Run: headless pygame with SDL's dummy video driver; simulated clock (each Clock.tick advances the game by its frame time, no real sleeping); random seed 0; keys injected as events and as key.get_pressed() state; no mouse input.
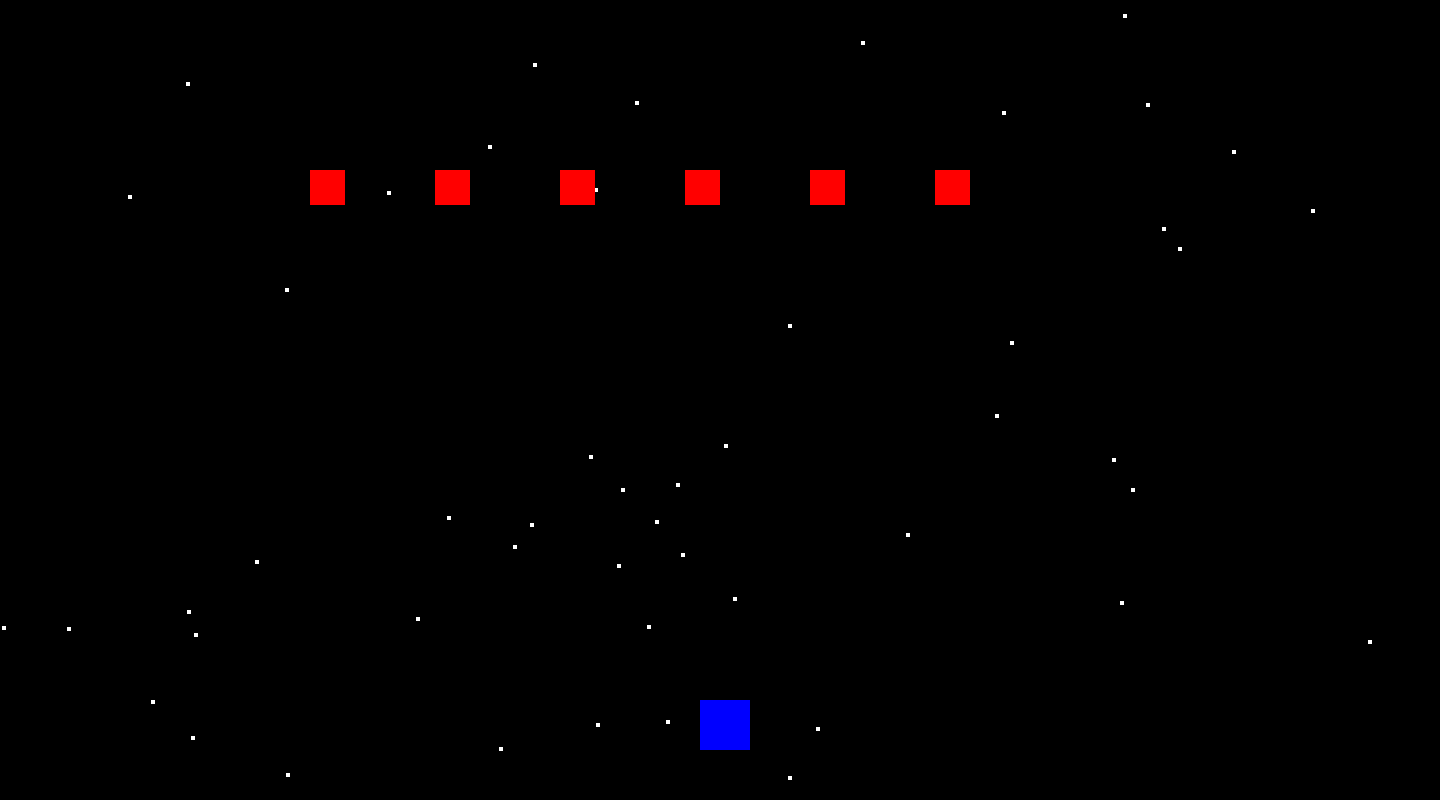
Frame 1 of 4 · flips 1–60 · no input
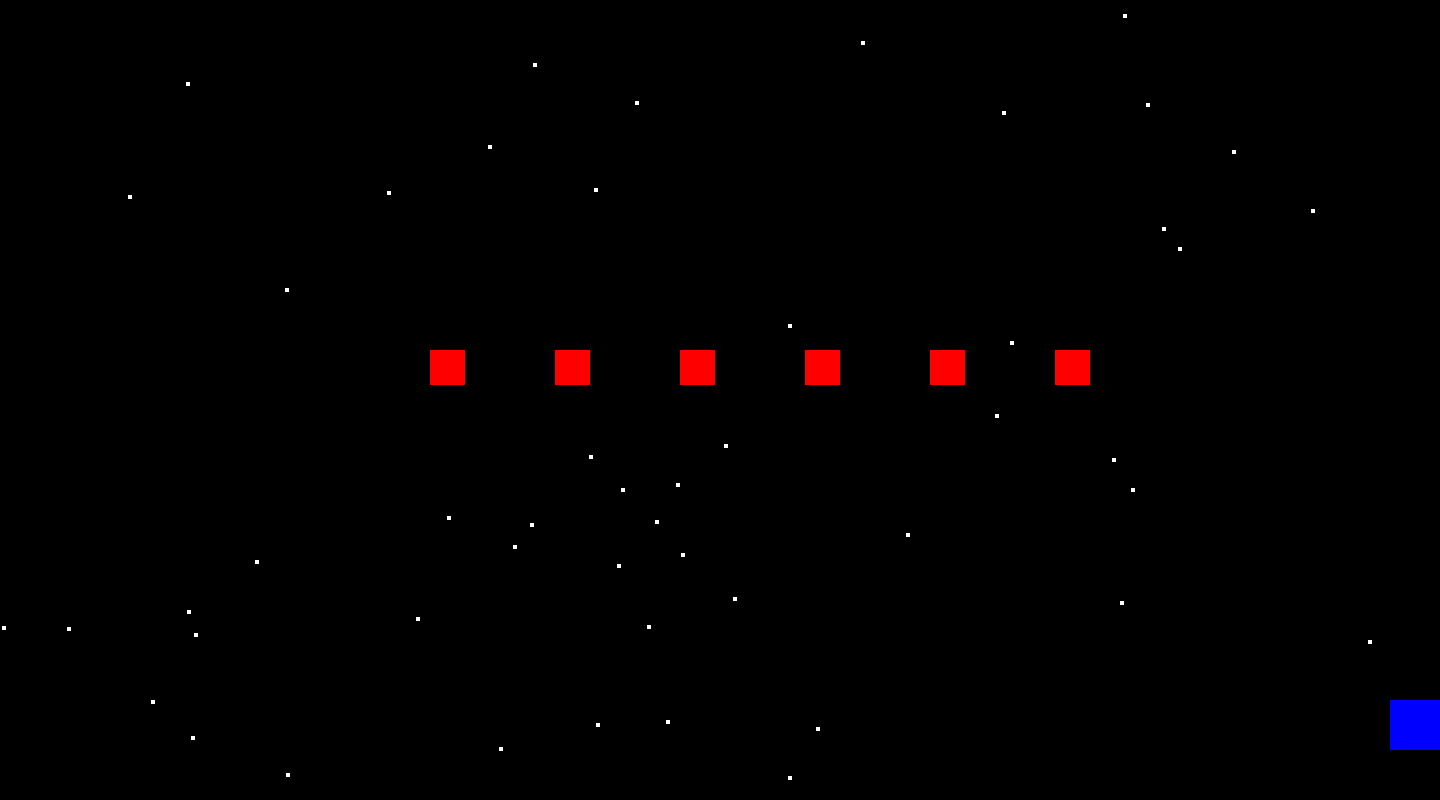
Frame 2 of 4 · flips 61–180 · tapped SPACE, RETURN · held RIGHT (→), D
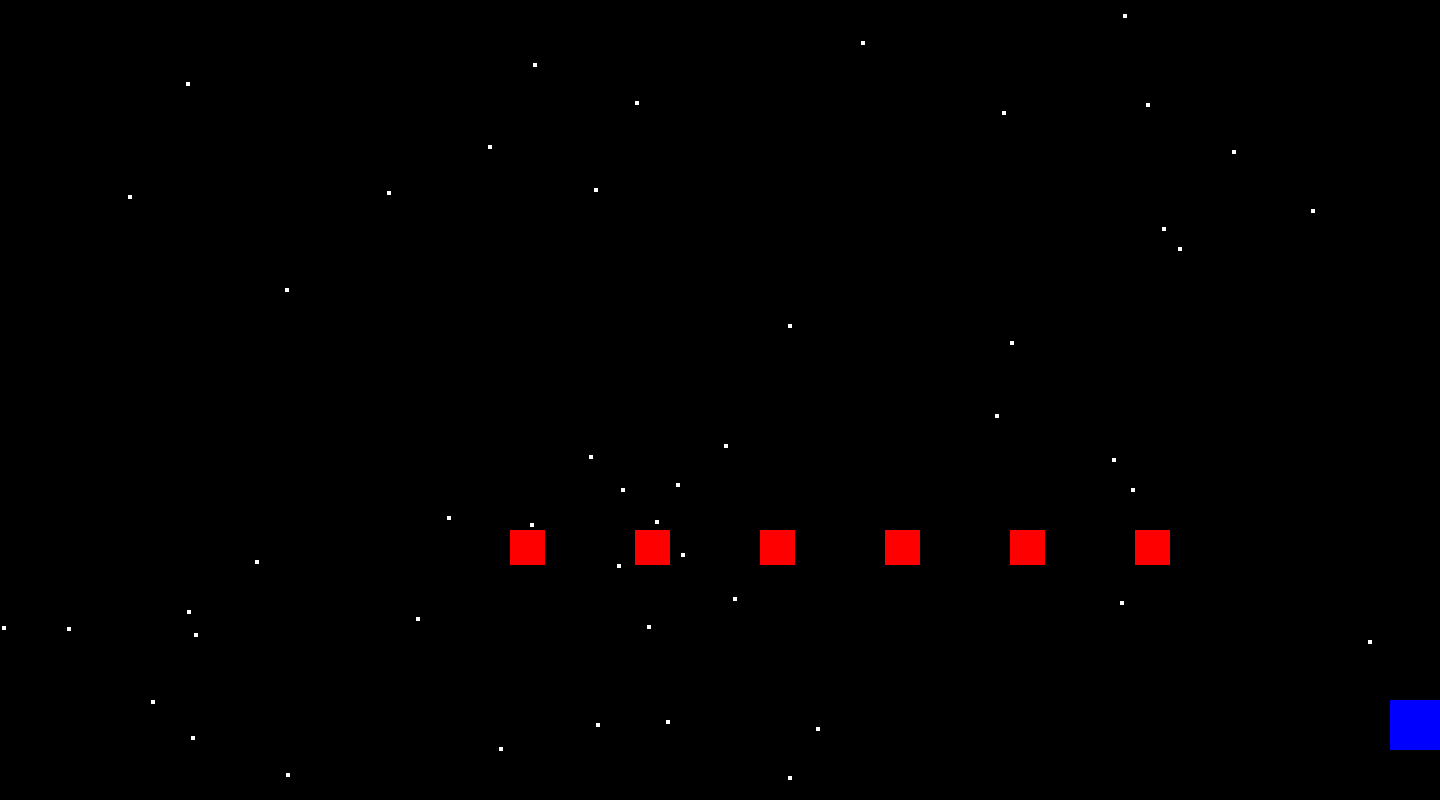
Frame 3 of 4 · flips 181–300 · held DOWN (↓), S
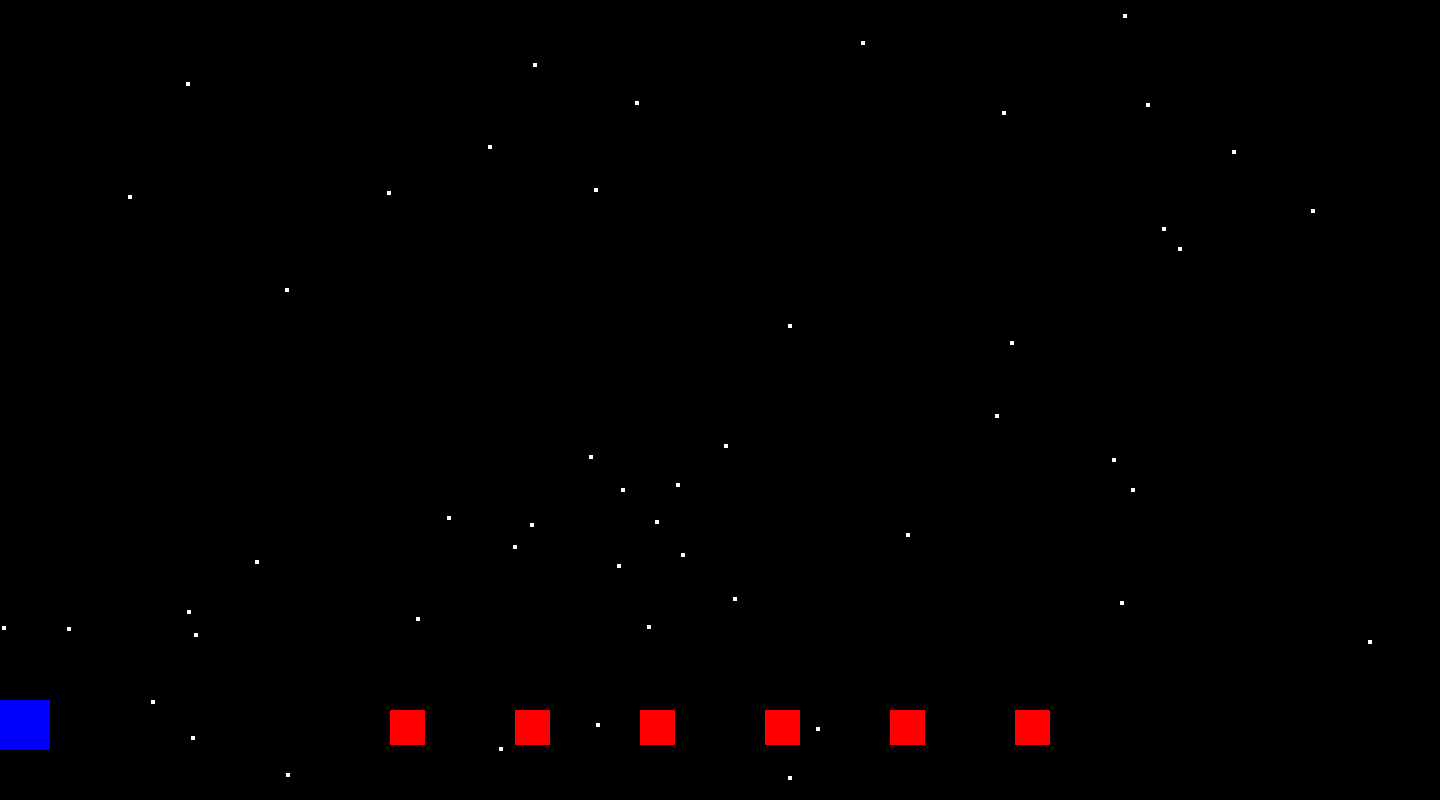
Frame 4 of 4 · flips 301–420 · held LEFT (←), A, UP (↑), W

The pygame program that drew these frames:

import pygame
import random

pygame.init()

# WINDOW
screen = pygame.display.set_mode((1440, 800))
pygame.display.set_caption("Space Shooter")

clock = pygame.time.Clock()

# COLOURS
BLUE = (0, 0, 255)
RED = (255, 0, 0)
WHITE = (255, 255, 255)
BLACK = (0, 0, 0)
GREEN = (0,255,0)
# PLAYER
player_x = 700
player_y = 700
player_speed = 12

player2_x = 700
player2_y = 800


# BULLETS
bullet_x = [0, 0, 0, 0, 0]
bullet_y = [0, 0, 0, 0, 0]
bullet_active = [False, False, False, False, False]
bullet_speed = 13

# ENEMIES
enemy_x = [250, 375, 500, 625, 750, 875, 1000, 1125]
enemy_y = [80, 80, 80, 80, 80, 80, 80, 80]

enemy_speed = 1
enemy_direction = 1

end_screen = 0

# STARS
stars = []

for i in range(50):
    stars = stars + [[random.randint(0, 1440),
                      random.randint(0, 800)]]

running = True
game_over = False

shoot_timer = 0

while running:

    clock.tick(60)

    # EVENTS
    for event in pygame.event.get():

        if event.type == pygame.QUIT:
            running = False

    if not game_over:

        keys = pygame.key.get_pressed()

        # PLAYER MOVEMENT
        if keys[pygame.K_LEFT]:
            player_x -= player_speed
            player2_x -= player_speed
            
        if keys[pygame.K_RIGHT]:
            player_x += player_speed
            player2_x += player_speed

        if player_x < 0:
            player_x = 0

        if player_x > 1390:
            player_x = 1390

        if player2_x < 0:
            player2_x = 0
            
        if player2_x > 1390:
            player2_x = 1390

        player_rect = pygame.Rect(player_x, player_y, 50, 50)

        player2_rect = pygame.Rect(player2_x, player2_y, 30, 30)

        
        # MOVE ENEMIES
        hit_edge = False

        for i in range(8):

            if enemy_y[i] != 1000:

                enemy_x[i] += enemy_speed * enemy_direction
                enemy_y[i] += 1.5

                if enemy_x[i] <= 0 or enemy_x[i] >= 1405:
                    hit_edge = True

        if hit_edge:
            enemy_direction = enemy_direction * -1

        # SHOOT BULLETS
        shoot_timer += 1

        if keys[pygame.K_SPACE] and shoot_timer >= 12:

            for i in range(5):

                if bullet_active[i] == False:

                    bullet_x[i] = player_x + 21
                    bullet_y[i] = player_y
                    bullet_active[i] = True

                    shoot_timer = 0
                    break

        # MOVE BULLETS
        for i in range(5):

            if bullet_active[i]:

                bullet_y[i] -= bullet_speed

                if bullet_y[i] < 0:
                    bullet_active[i] = False

        # BULLET COLLISION
        for i in range(5):

            if bullet_active[i]:

                bullet_rect = pygame.Rect(
                    bullet_x[i], bullet_y[i], 8, 20
                )

                for j in range(8):

                    if enemy_y[j] != 1000:

                        enemy_rect = pygame.Rect(
                            enemy_x[j], enemy_y[j], 35, 35
                        )

                        if bullet_rect.colliderect(enemy_rect):

                            bullet_active[i] = False
                            enemy_y[j] = 1000
                            break

        # PLAYER COLLISION
        for i in range(6):

            if enemy_y[i] != 1000:

                enemy_rect = pygame.Rect(
                    enemy_x[i], enemy_y[i], 35, 35
                )

                if player_rect.colliderect(enemy_rect):
                    game_over = True

                if enemy_y[i] >= 760:
                    game_over = True

        # NEW WAVE
        enemies_left = 0


        for i in range(6):

            if enemy_y[i] != 1000:
                enemies_left += 1

        if enemies_left == 0:

            for i in range(6):

                enemy_x[i] = 250 + i * 125
                enemy_y[i] = 80

            for i in range(5):
                bullet_active[i] = False

            enemy_speed += 1
        if enemies_left == 0:
            end_screen += 1
        
        
    # BACKGROUND
    screen.fill(BLACK)

    # DRAW STARS
    for i in range(50):

        pygame.draw.rect(
            screen, WHITE,
            (stars[i][0], stars[i][1], 4, 4)
        )

    # DRAW PLAYER
    pygame.draw.rect(screen, BLUE,(player_x, player_y, 50, 50))

    if player_x == 800:
            player2_rect = pygame.draw.rect(screen, GREEN,(player_x, player_y, 25, 25))
                
    # DRAW ENEMIES
    for i in range(6):

        if enemy_y[i] != 1000:

            pygame.draw.rect(screen, RED,(enemy_x[i], enemy_y[i], 35, 35))

    # DRAW BULLETS
    for i in range(5):

        if bullet_active[i]:

            pygame.draw.rect(
                screen, BLUE,
                (bullet_x[i], bullet_y[i], 20, 20)
            )
    if end_screen>2:
        font = pygame.font.SysFont(None, 60)
        
        text = font.render("YOU WIN", True, GREEN)
        
        screen.blit(text, (620, 300))

        game_over = True

    # GAME OVER
    if game_over:

        font = pygame.font.SysFont(None, 60)

        text = font.render(
            "GAME OVER", True, RED
        )
        pygame.draw.rect(screen, WHITE,(player2_x, player2_y, 30, 30))
        screen.blit(text, (620, 380))

        

    pygame.display.flip()

pygame.quit()
